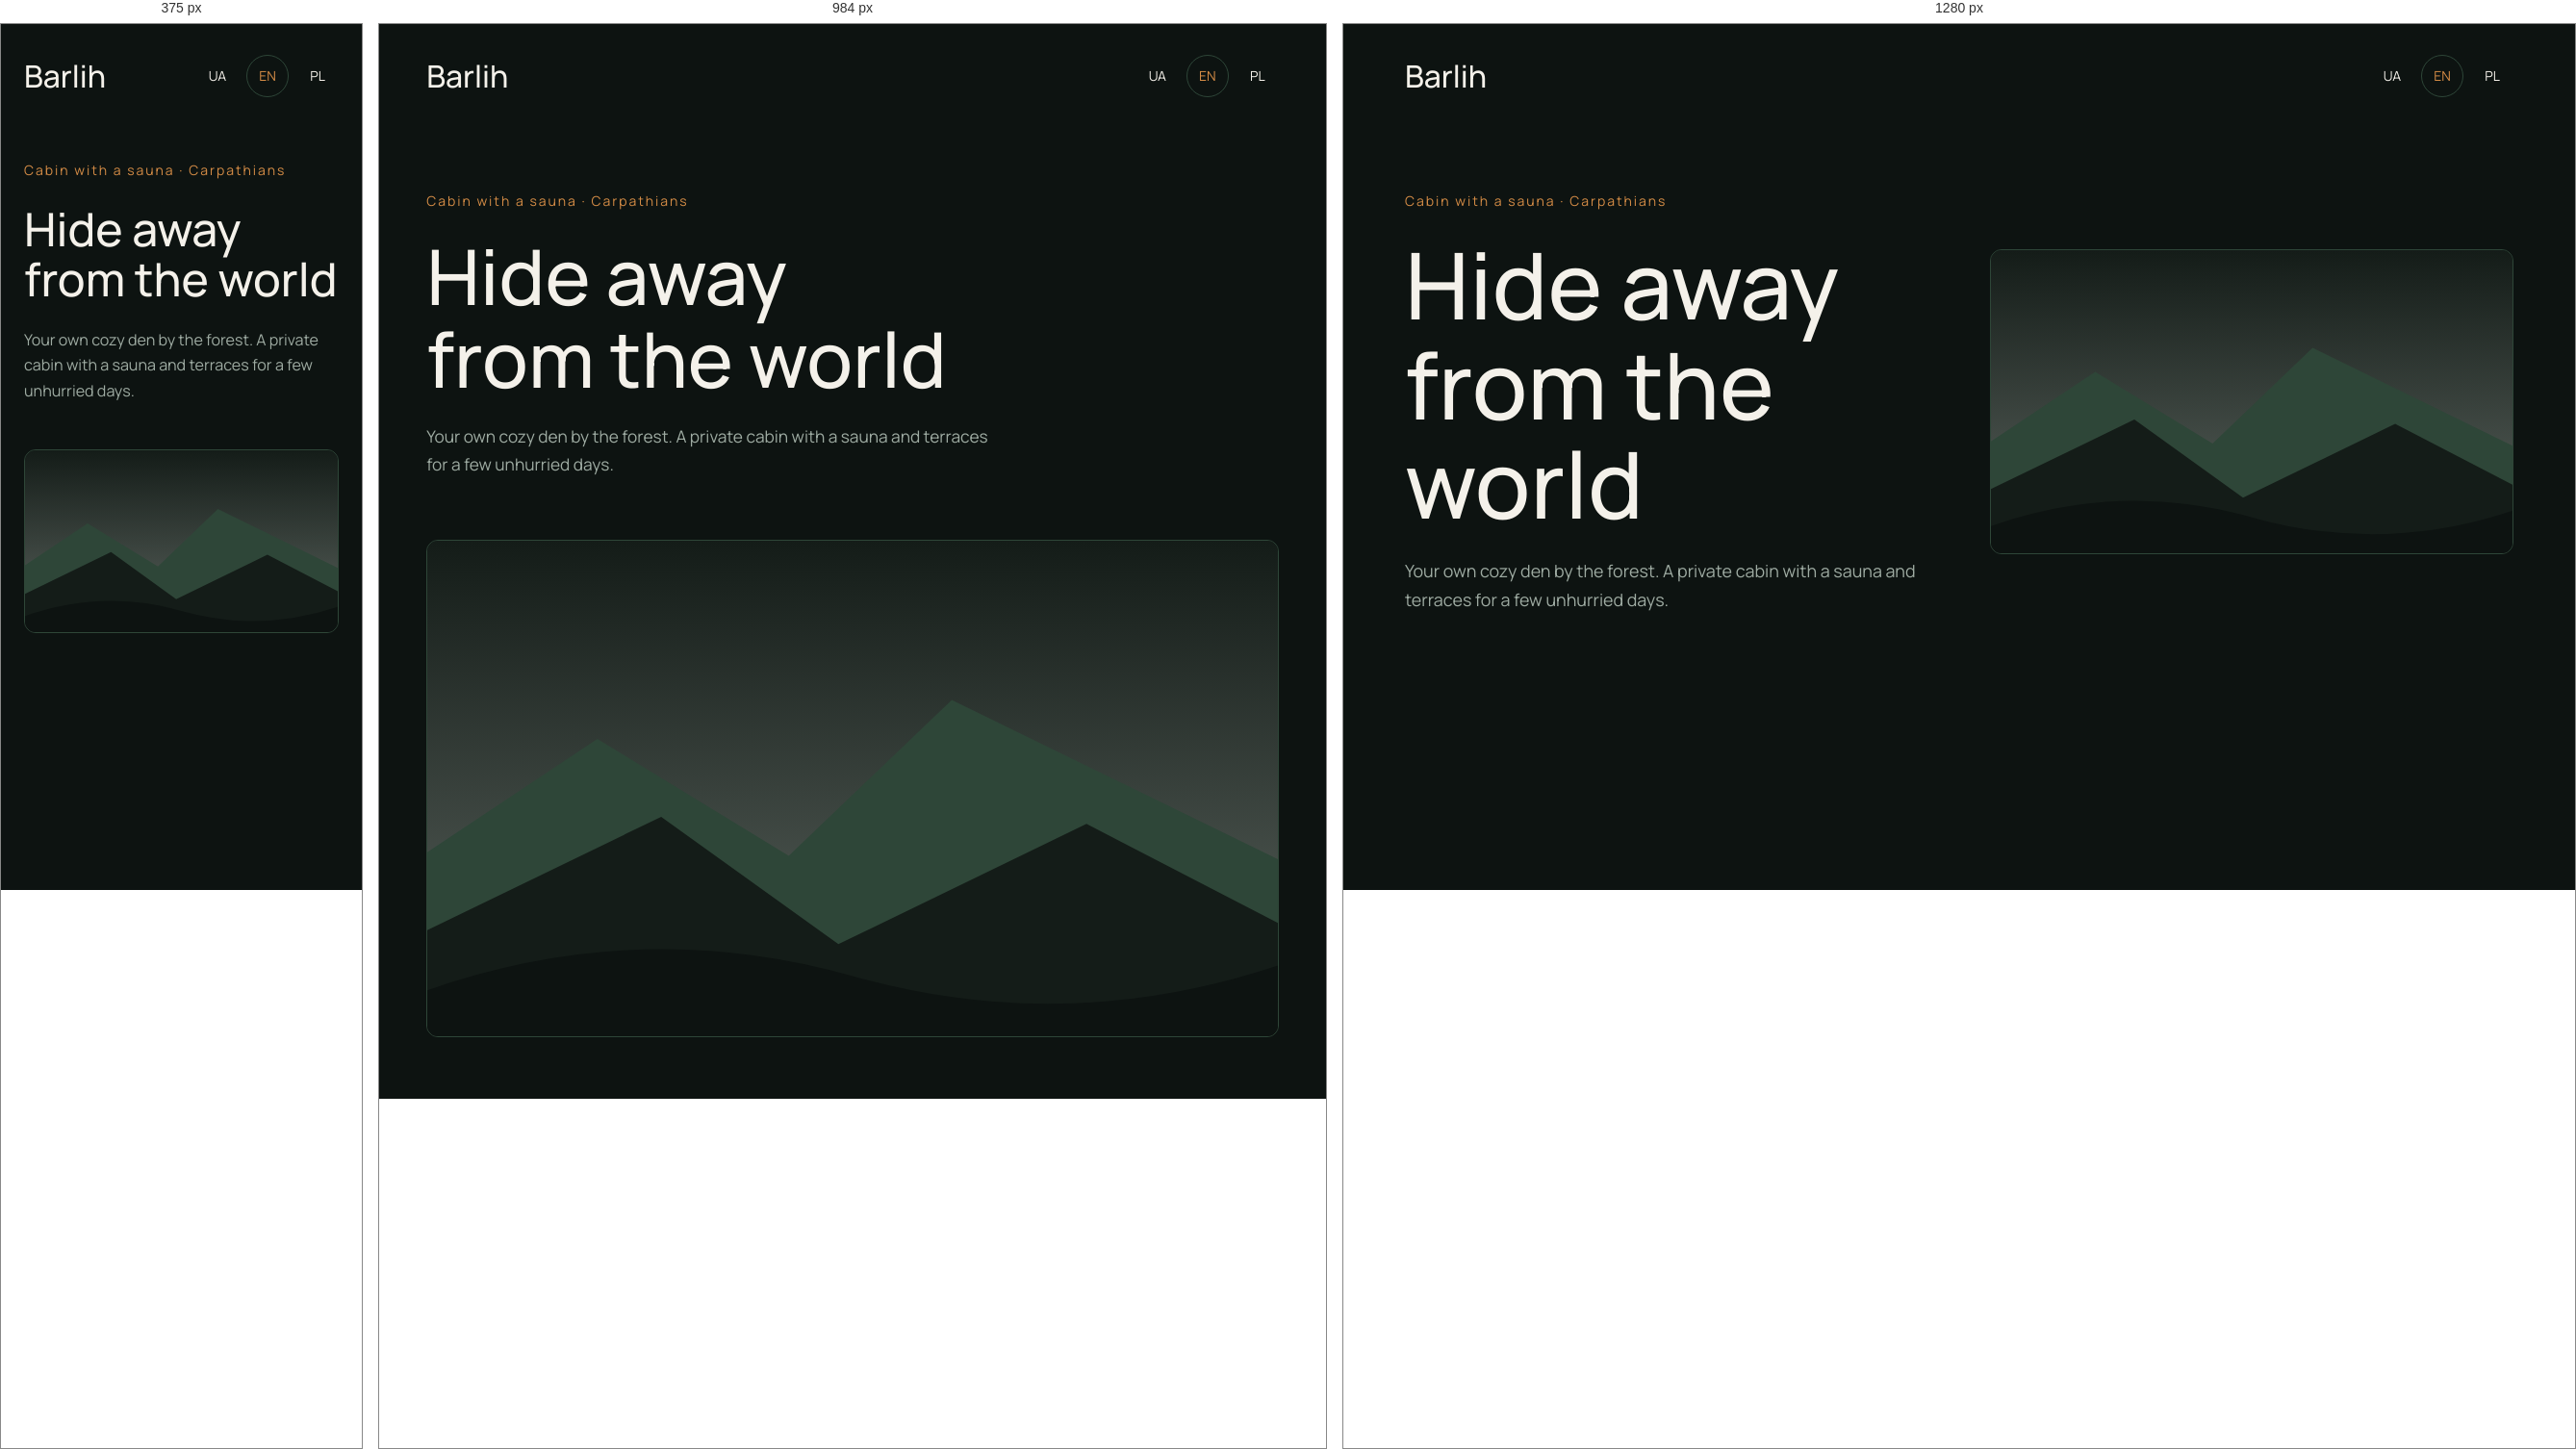
Rendered at 375 px, 984 px and 1280 px, left to right.

<!-- file: index.html -->
<!doctype html>
<!-- GENERATED — edit templates/ and locales/ -->
<html lang="en">
  <head>
    <meta charset="utf-8">
    <meta name="viewport" content="width=device-width, initial-scale=1">
    <title>Barlih — private cabin with a sauna in the Carpathians</title>
    <meta name="description" content="Your own cozy den by the forest. A private cabin with a sauna and terraces in the Carpathians — forest, quiet and no neighbors.">
    <meta name="robots" content="noindex, nofollow">
    <link rel="canonical" href="https://barlih.info/en/">
    <link rel="alternate" hreflang="uk" href="https://barlih.info/">
    <link rel="alternate" hreflang="en" href="https://barlih.info/en/">
    <link rel="alternate" hreflang="pl" href="https://barlih.info/pl/">
    <link rel="alternate" hreflang="x-default" href="https://barlih.info/">
    <meta property="og:type" content="website">
    <meta property="og:site_name" content="Barlih">
    <meta property="og:title" content="Barlih — private cabin with a sauna in the Carpathians">
    <meta property="og:description" content="Your own cozy den by the forest. A private cabin with a sauna and terraces in the Carpathians — forest, quiet and no neighbors.">
    <meta property="og:url" content="https://barlih.info/en/">
    <meta property="og:locale" content="en_GB">
    <script type="application/ld+json">[{"@context":"https://schema.org","@type":"LodgingBusiness","name":"Barlih","url":"https://barlih.info/en/","description":"Your own cozy den by the forest. A private cabin with a sauna and terraces in the Carpathians — forest, quiet and no neighbors.","inLanguage":"en","address":{"@type":"PostalAddress","addressCountry":"UA","addressRegion":"Львівська область","addressLocality":"Княжпіль","streetAddress":"вулиця Центральна, 74"},"geo":{"@type":"GeoCoordinates","latitude":49.55994,"longitude":22.74258}}]</script>
    <link rel="preload" href="/assets/fonts/manrope-latin-500-normal.woff2" as="font" type="font/woff2" crossorigin>
    <link rel="preload" href="/assets/fonts/manrope-latin-400-normal.woff2" as="font" type="font/woff2" crossorigin>
    <link rel="icon" href="/favicon.svg" type="image/svg+xml">
    <link rel="stylesheet" href="/styles/base/tokens.css">
    <link rel="stylesheet" href="/styles/base/reset.css">
    <link rel="stylesheet" href="/styles/base/fonts.css">
    <link rel="stylesheet" href="/styles/base/typography.css">
    <link rel="stylesheet" href="/styles/base/layout.css">
    <link rel="stylesheet" href="/styles/base/utilities.css">
  </head>
  <body>
    <a class="skip-link" href="#main">Skip to content</a>
    <div class="page-shell">
      <header class="page-masthead">
        <a class="page-masthead__brand" href="/en/">Barlih</a>
        <nav class="language-nav" aria-label="Website language">
          <a class="language-nav__link" href="/" hreflang="uk" lang="uk" aria-label="Українська">UA</a>
          <a class="language-nav__link" href="/en/" hreflang="en" lang="en" aria-current="page" aria-label="English">EN</a>
          <a class="language-nav__link" href="/pl/" hreflang="pl" lang="pl" aria-label="Polski">PL</a>
        </nav>
      </header>
      <main class="page-intro" id="main" tabindex="-1">
        <div class="page-intro__copy">
          <p class="page-intro__eyebrow">Cabin with a sauna · Carpathians</p>
          <h1 class="page-intro__title">Hide away from the world</h1>
          <p class="page-intro__text">Your own cozy den by the forest. A private cabin with a sauna and terraces for a few unhurried days.</p>
        </div>
        <!-- TODO-OWNER: замінити декоративний плейсхолдер перевіреним фото hero/world.webp. -->
        <img class="page-intro__media" src="/assets/images/placeholders/panorama.svg" alt="" width="1200" height="700" fetchpriority="high" data-placeholder="true">
      </main>
    </div>
    <script type="application/json" id="i18n-ui">{"skipToContent":"Skip to content","languageNavigation":"Website language","languages":{"uk":"Українська","en":"English","pl":"Polski"},"languageLabels":{"uk":"UA","en":"EN","pl":"PL"},"currency":"UAH","nights":{"one":"{n} night","other":"{n} nights"}}</script>
    <script type="module" src="/scripts/main.js"></script>
  </body>
</html>


/* @media block from layout.css */
@media (min-width: 768px) {
  .page-intro {
    gap: var(--space-16);
    padding-top: var(--space-24);
  }
}

/* @media block from layout.css */
@media (min-width: 1200px) {
  .page-intro {
    grid-template-columns: 1fr 1fr;
  }
}